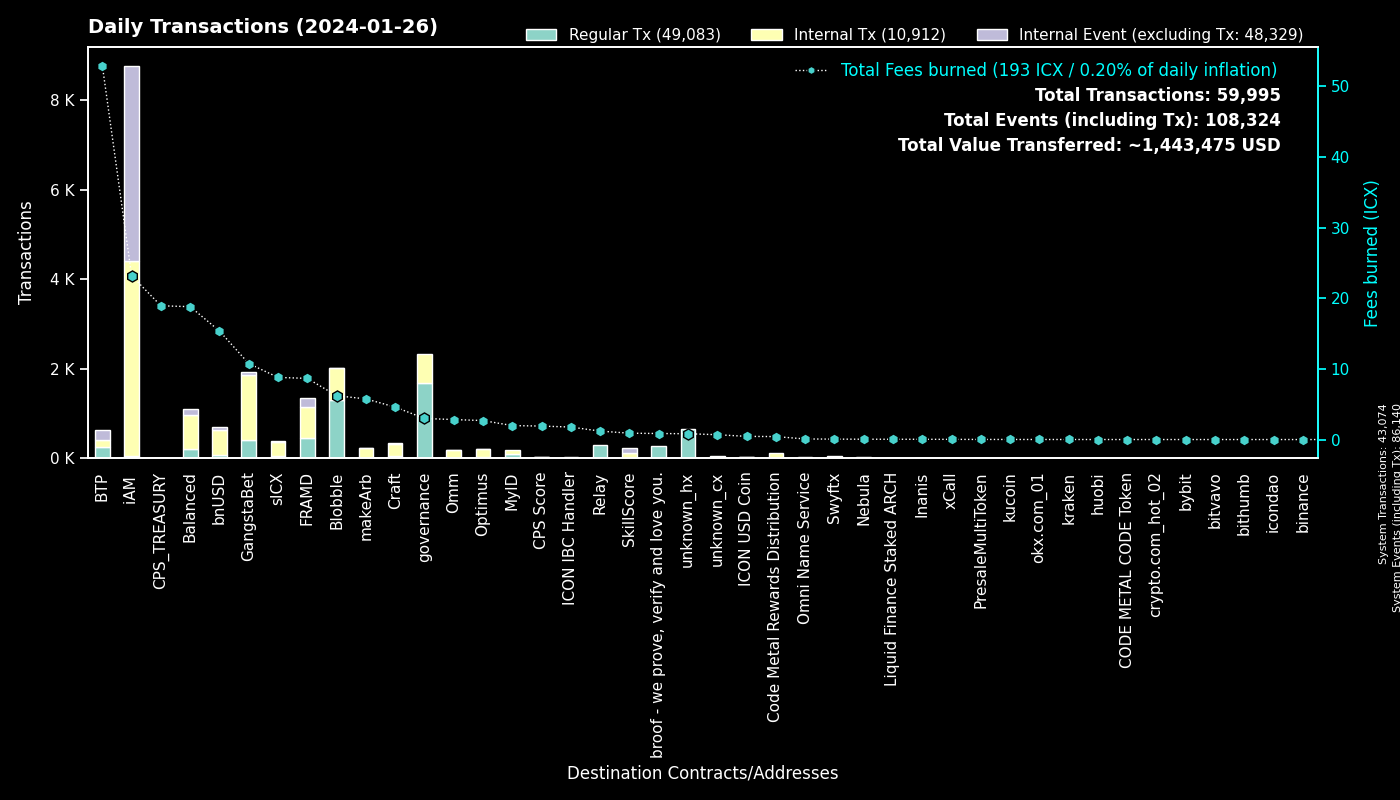

Values plotted in this chart, from the file beside it:
to, Fees burned, Regular Tx, to_def, Internal Tx, Internal Event (excluding Tx), group
0, 0.0, 43065, System, 9, 43066, System
cx00000000000000000000000000000000000000…, 2.986, 1689, governance, 638, 0, governance
cxf14dea1cff7ceb29a46e6d04533a08f84441e4…, 3.71, 674, Blobble Stake Token, 722, 4, Blobble
cxf2ca3b655a782f39227934d37ff3b77f9b1ebc…, 2.495, 615, Blobble, 0, 0, Blobble
cx2aa9b28a657e3121b75d3d4fe65e569398645d…, 6.802, 445, FRAMD Token, 496, 17, FRAMD
cxca5faa5a71d986a2e84dd7e6f5ff791d29901e…, 1.195, 291, Relay_4, 0, 0, Relay
cx69bcdf1753472c1444188ec3f5188657e30c83…, 0.8539, 266, broof - we prove, verify and love you., 0, 0, broof - we prove, verify and love you.
cxee7a00755a757e3c519a0616456030e33dc9d4…, 27.67, 220, BTP_2, 0, 220, BTP
cx28b2ec885b50c8a93da752f2d0467a67127a70…, 3.025, 168, CROWN, 420, 7, GangstaBet
cxb6be11a27f21ad82c7475aa215e3635fafd7f1…, 1.071, 90, gangstabet_game, 434, 0, GangstaBet
cx5a0af85407c69945eb318d4ac18e9e84218416…, 4.814, 87, GangWar Simulation, 299, 57, GangstaBet
cx88fd7df7ddff82f7cc735c871dc519838cb235…, 15.37, 77, bnUSD, 561, 70, bnUSD
cxba62bb61baf8dd8b6a04633fe33806547785a0…, 1.619, 52, MyID_3, 52, 0, MyID
cxd17316e24ee40f2ef8ed6f3a497311db1b3520…, 0.9117, 51, GangstaVerse LootBox, 259, 0, GangstaBet
cx2609b924e33ef00b648a409245c7ea394c4678…, 8.799, 49, sICX, 307, 19, sICX
cx66d4d90f5f113eba575bf793570135f9b10cec…, 3.307, 48, balanced_loans, 128, 38, Balanced
hxb568381d35d3e7a6383200e8a0d30310af20b9…, 0.06, 48, Swyftx, 0, 0, Swyftx
cx14002628a4599380f391f708843044bc93dce2…, 23.19, 47, iAM Div, 4351, 4355, iAM
cx694e8c9f1a05c8c3719f30d46b97697960e428…, 0.3577, 38, MyID_2, 38, 0, MyID
cxa0af3165c08318e988cb30993b3048335b94af…, 1.446, 33, balanced_dex, 77, 9, Balanced
cx10d59e8103ab44635190bd4139dbfd682fa2d0…, 1.364, 28, balanced_rewards, 52, 35, Balanced
cx28497aef34ec44ad2be9249daddfbe34b54f30…, 0.4583, 26, Balanced Bribe, 25, 0, Balanced
cx203d9cd2a669be67177e997b8948ce2c35caff…, 3.835, 22, balanced_dividends, 210, 4, Balanced
cxe65f3286902be43e00a5013cb1dc300ec8e51f…, 5.756, 16, makeArb, 206, 1, makeArb
cxf61cd5a45dc9f91c15aa65831a30a90d59a096…, 4.32, 16, balanced_baln, 111, 25, Balanced
cx2e6d0fc0eca04965d06038c8406093337f085f…, 3.082, 15, Craft, 128, 8, Craft
cx2dc662031f3d62bcdba4f63e9bf827767c8475…, 0.9014, 15, SkillScore, 107, 112, SkillScore
cx7ecb16e4c143b95e01d05933c17cb986cfe618…, 1.406, 15, CraftRewards, 115, 3, Craft
cx21e94c08c03daee80c25d8ee3ea22a20786ec2…, 3.576, 13, balanced_router, 133, 7, Balanced
cx334db6519871cb2bfd154cec0905ced4ea142d…, 0.03331, 11, unknown_cx, 0, 0, unknown_cx
hxbb984f278abd66ae2155edbd91f8c87ce98411…, 0.01375, 11, kucoin, 0, 0, kucoin
cx5b5a03cb525a1845d0af3a872d525b18a810ac…, 1.557, 10, btp-0x38.bsc-BTCB, 79, 2, BTP
cx622bbab73698f37dbef53955fd3decffeb0b0c…, 1.77, 10, ICON IBC Handler, 4, 15, ICON IBC Handler
cx288d13e1b63563459a2ac6179f237711f6851c…, 1.222, 10, btp-0x38.bsc-ETH, 75, 3, BTP
cx9c4698411c6d9a780f605685153431dcda0460…, 0.09967, 9, Auction, 42, 0, Craft
hx85532472e789802a943bd34a8aeb86668bc232…, 0.01, 8, okx.com_01, 0, 0, okx.com_01
hx68646780e14ee9097085f7280ab137c3633b4b…, 0.00875, 7, kraken_hot, 0, 0, kraken
cx57d7acf8b5114b787ecdd99ca460c2272e4d91…, 0.04107, 7, NebulaPlanetToken, 7, 0, Nebula
hx0a3ddbf3ef4eb7f6599e48b6602a7db6db04a6…, 0.0075, 6, unknown_hx, 0, 0, unknown_hx
cxcb455f26a2c01c686fa7f30e1e3661642dd53c…, 1.535, 6, omm_lending, 110, 0, Omm
cxaa99a164586883eed0322d62a31946dfa9491f…, 0.05521, 6, optimus_rewards, 13, 2, Optimus
cx9f4ab72f854d3ccdc59aa6f2c3e2215dd62e87…, 1.907, 6, CPS Score, 25, 8, CPS Score
cx3dd4adebb73eebcb8a7029c1a07b5a64be926d…, 0.08316, 6, Omni Name Service, 5, 8, Omni Name Service
cx6139a27c15f1653471ffba0b4b88dc15de7e32…, 0.9086, 5, gangstabet_token, 28, 3, GangstaBet
cx9e46d9a41938accd08193e4ed5ae621c84dc64…, 0.01624, 5, PresaleMultiToken, 5, 0, PresaleMultiToken
hx8e957dff0fe7ec7464742f9b3e7b7be5db33a0…, 0.00625, 5, unknown_hx, 0, 0, unknown_hx
hx3770b6ac37402de04f6af4f5541cf68361fbf2…, 0.00625, 5, unknown_hx, 0, 0, unknown_hx
hx04bd60201d19da874417f1f37762fa40eff799…, 0.005, 4, unknown_hx, 0, 0, unknown_hx
hx05a1d1c125186389be9fd5d31d6ad6c5ef4188…, 0.005, 4, unknown_hx, 0, 0, unknown_hx
cxe5c2c460364acc5f8c1d5ca925930043d8d9c9…, 0.02542, 4, GangstaBet Crown, 8, 0, GangstaBet
hx3429bed64bd84cb4052f9158e2b65bff6b095f…, 0.005, 4, unknown_hx, 0, 0, unknown_hx
hxd9fb974459fe46eb9d5a7c438f17ae6e75c0f2…, 0.005, 4, huobi, 0, 0, huobi
cxd965531d1cce5daad1d1d3ee1efb39ce68f442…, 18.94, 4, CPS_TREASURY, 2, 0, CPS_TREASURY
hx133323c2e990994816b548a9e7eb080a5eac80…, 0.005, 4, unknown_hx, 0, 0, unknown_hx
cx8dc674ce709c518bf1a6058a2722a59f94b6fb…, 0.1639, 4, balanced_staked_lp, 8, 4, Balanced
cx43e2eec79eb76293c298f2b17aec06097be606…, 0.04369, 4, balanced_staking, 12, 0, Balanced
cxc83f6eaf7e123f656657ebac3b09bc7a38e323…, 0.4213, 4, Code Metal Rewards Distribution, 111, 0, Code Metal Rewards Distribution
cx1a29259a59f463a67bb2ef84398b30ca56b583…, 0.9465, 4, omm_token, 35, 4, Omm
cx7b1843b7ef5368a080ccf59c0a9d1bdec474f9…, 0.1506, 4, optimus_dividends, 44, 0, Optimus
cx785d504f44b5d2c8dac04c5a1ecd75f18ee57d…, 0.3737, 3, Finance Token, 12, 1, Optimus
... 594 more rows
